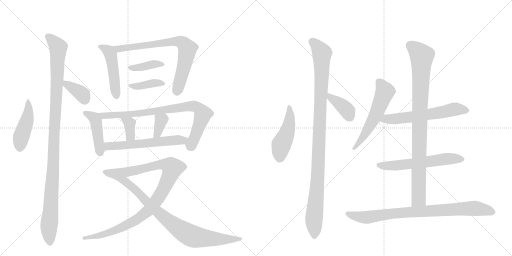
t = 0.00 s
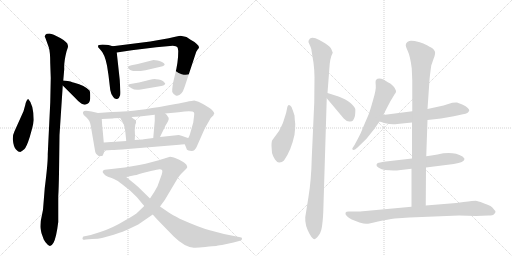
t = 3.34 s
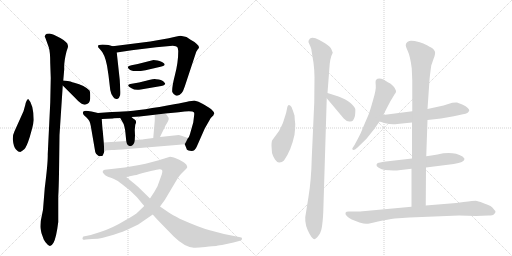
t = 6.67 s
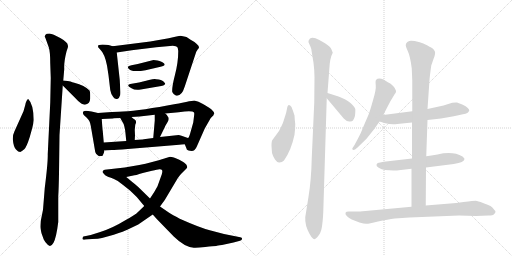
t = 10.01 s
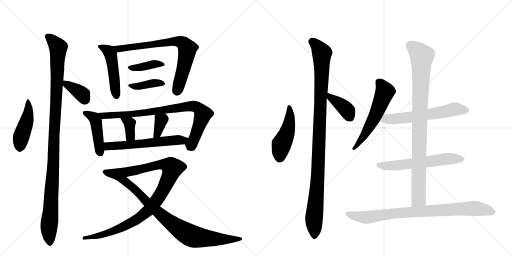
t = 13.35 s
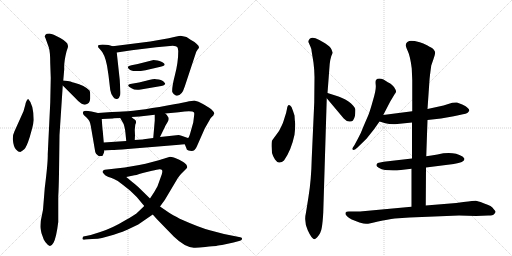
t = 16.68 s

The animated SVG that drew these frames (rendered in a browser with its animation timeline set to each time). Animation: 22 CSS @keyframes rules; one cycle of 16.68 s.

<svg version="1.1" viewBox="0 0 2048 1024" xmlns="http://www.w3.org/2000/svg">
  <g stroke="lightgray" stroke-dasharray="1,1" stroke-width="1" transform="scale(4, 4)">
    <line x1="0" y1="0" x2="256" y2="256"></line>
    <line x1="256" y1="0" x2="0" y2="256"></line>
    <line x1="128" y1="0" x2="128" y2="256"></line>
    <line x1="0" y1="128" x2="256" y2="128"></line>
    <line x1="256" y1="0" x2="512" y2="256"></line>
    <line x1="512" y1="0" x2="256" y2="256"></line>
    <line x1="384" y1="0" x2="384" y2="256"></line>
    <line x1="256" y1="128" x2="512" y2="128"></line>
  </g>
<g transform="scale(1, -1) translate(0, -850)">
   <style type="text/css">
    @keyframes keyframes0 {
      from {
       stroke: black;
       stroke-dashoffset: 455;
       stroke-width: 128;
       }
       60% {
       animation-timing-function: step-end;
       stroke: black;
       stroke-dashoffset: 0;
       stroke-width: 128;
       }
       to {
       stroke: black;
       stroke-width: 1024;
       }
       }
       #make-me-a-hanzi-animation-0 {
         animation: keyframes0 0.620280s both;
         animation-delay: 0.000000s;
         animation-timing-function: linear;
       }
    @keyframes keyframes1 {
      from {
       stroke: black;
       stroke-dashoffset: 1100;
       stroke-width: 128;
       }
       78% {
       animation-timing-function: step-end;
       stroke: black;
       stroke-dashoffset: 0;
       stroke-width: 128;
       }
       to {
       stroke: black;
       stroke-width: 1024;
       }
       }
       #make-me-a-hanzi-animation-1 {
         animation: keyframes1 1.145182s both;
         animation-delay: 0.620280s;
         animation-timing-function: linear;
       }
    @keyframes keyframes2 {
      from {
       stroke: black;
       stroke-dashoffset: 363;
       stroke-width: 128;
       }
       54% {
       animation-timing-function: step-end;
       stroke: black;
       stroke-dashoffset: 0;
       stroke-width: 128;
       }
       to {
       stroke: black;
       stroke-width: 1024;
       }
       }
       #make-me-a-hanzi-animation-2 {
         animation: keyframes2 0.545410s both;
         animation-delay: 1.765462s;
         animation-timing-function: linear;
       }
    @keyframes keyframes3 {
      from {
       stroke: black;
       stroke-dashoffset: 476;
       stroke-width: 128;
       }
       61% {
       animation-timing-function: step-end;
       stroke: black;
       stroke-dashoffset: 0;
       stroke-width: 128;
       }
       to {
       stroke: black;
       stroke-width: 1024;
       }
       }
       #make-me-a-hanzi-animation-3 {
         animation: keyframes3 0.637370s both;
         animation-delay: 2.310872s;
         animation-timing-function: linear;
       }
    @keyframes keyframes4 {
      from {
       stroke: black;
       stroke-dashoffset: 736;
       stroke-width: 128;
       }
       71% {
       animation-timing-function: step-end;
       stroke: black;
       stroke-dashoffset: 0;
       stroke-width: 128;
       }
       to {
       stroke: black;
       stroke-width: 1024;
       }
       }
       #make-me-a-hanzi-animation-4 {
         animation: keyframes4 0.848958s both;
         animation-delay: 2.948242s;
         animation-timing-function: linear;
       }
    @keyframes keyframes5 {
      from {
       stroke: black;
       stroke-dashoffset: 386;
       stroke-width: 128;
       }
       56% {
       animation-timing-function: step-end;
       stroke: black;
       stroke-dashoffset: 0;
       stroke-width: 128;
       }
       to {
       stroke: black;
       stroke-width: 1024;
       }
       }
       #make-me-a-hanzi-animation-5 {
         animation: keyframes5 0.564128s both;
         animation-delay: 3.797201s;
         animation-timing-function: linear;
       }
    @keyframes keyframes6 {
      from {
       stroke: black;
       stroke-dashoffset: 393;
       stroke-width: 128;
       }
       56% {
       animation-timing-function: step-end;
       stroke: black;
       stroke-dashoffset: 0;
       stroke-width: 128;
       }
       to {
       stroke: black;
       stroke-width: 1024;
       }
       }
       #make-me-a-hanzi-animation-6 {
         animation: keyframes6 0.569824s both;
         animation-delay: 4.361328s;
         animation-timing-function: linear;
       }
    @keyframes keyframes7 {
      from {
       stroke: black;
       stroke-dashoffset: 438;
       stroke-width: 128;
       }
       59% {
       animation-timing-function: step-end;
       stroke: black;
       stroke-dashoffset: 0;
       stroke-width: 128;
       }
       to {
       stroke: black;
       stroke-width: 1024;
       }
       }
       #make-me-a-hanzi-animation-7 {
         animation: keyframes7 0.606445s both;
         animation-delay: 4.931152s;
         animation-timing-function: linear;
       }
    @keyframes keyframes8 {
      from {
       stroke: black;
       stroke-dashoffset: 830;
       stroke-width: 128;
       }
       73% {
       animation-timing-function: step-end;
       stroke: black;
       stroke-dashoffset: 0;
       stroke-width: 128;
       }
       to {
       stroke: black;
       stroke-width: 1024;
       }
       }
       #make-me-a-hanzi-animation-8 {
         animation: keyframes8 0.925456s both;
         animation-delay: 5.537598s;
         animation-timing-function: linear;
       }
    @keyframes keyframes9 {
      from {
       stroke: black;
       stroke-dashoffset: 358;
       stroke-width: 128;
       }
       54% {
       animation-timing-function: step-end;
       stroke: black;
       stroke-dashoffset: 0;
       stroke-width: 128;
       }
       to {
       stroke: black;
       stroke-width: 1024;
       }
       }
       #make-me-a-hanzi-animation-9 {
         animation: keyframes9 0.541341s both;
         animation-delay: 6.463053s;
         animation-timing-function: linear;
       }
    @keyframes keyframes10 {
      from {
       stroke: black;
       stroke-dashoffset: 351;
       stroke-width: 128;
       }
       53% {
       animation-timing-function: step-end;
       stroke: black;
       stroke-dashoffset: 0;
       stroke-width: 128;
       }
       to {
       stroke: black;
       stroke-width: 1024;
       }
       }
       #make-me-a-hanzi-animation-10 {
         animation: keyframes10 0.535645s both;
         animation-delay: 7.004395s;
         animation-timing-function: linear;
       }
    @keyframes keyframes11 {
      from {
       stroke: black;
       stroke-dashoffset: 584;
       stroke-width: 128;
       }
       66% {
       animation-timing-function: step-end;
       stroke: black;
       stroke-dashoffset: 0;
       stroke-width: 128;
       }
       to {
       stroke: black;
       stroke-width: 1024;
       }
       }
       #make-me-a-hanzi-animation-11 {
         animation: keyframes11 0.725260s both;
         animation-delay: 7.540039s;
         animation-timing-function: linear;
       }
    @keyframes keyframes12 {
      from {
       stroke: black;
       stroke-dashoffset: 1013;
       stroke-width: 128;
       }
       77% {
       animation-timing-function: step-end;
       stroke: black;
       stroke-dashoffset: 0;
       stroke-width: 128;
       }
       to {
       stroke: black;
       stroke-width: 1024;
       }
       }
       #make-me-a-hanzi-animation-12 {
         animation: keyframes12 1.074382s both;
         animation-delay: 8.265299s;
         animation-timing-function: linear;
       }
    @keyframes keyframes13 {
      from {
       stroke: black;
       stroke-dashoffset: 831;
       stroke-width: 128;
       }
       73% {
       animation-timing-function: step-end;
       stroke: black;
       stroke-dashoffset: 0;
       stroke-width: 128;
       }
       to {
       stroke: black;
       stroke-width: 1024;
       }
       }
       #make-me-a-hanzi-animation-13 {
         animation: keyframes13 0.926270s both;
         animation-delay: 9.339681s;
         animation-timing-function: linear;
       }
    @keyframes keyframes14 {
      from {
       stroke: black;
       stroke-dashoffset: 463;
       stroke-width: 128;
       }
       60% {
       animation-timing-function: step-end;
       stroke: black;
       stroke-dashoffset: 0;
       stroke-width: 128;
       }
       to {
       stroke: black;
       stroke-width: 1024;
       }
       }
       #make-me-a-hanzi-animation-14 {
         animation: keyframes14 0.626790s both;
         animation-delay: 10.265951s;
         animation-timing-function: linear;
       }
    @keyframes keyframes15 {
      from {
       stroke: black;
       stroke-dashoffset: 1051;
       stroke-width: 128;
       }
       77% {
       animation-timing-function: step-end;
       stroke: black;
       stroke-dashoffset: 0;
       stroke-width: 128;
       }
       to {
       stroke: black;
       stroke-width: 1024;
       }
       }
       #make-me-a-hanzi-animation-15 {
         animation: keyframes15 1.105306s both;
         animation-delay: 10.892741s;
         animation-timing-function: linear;
       }
    @keyframes keyframes16 {
      from {
       stroke: black;
       stroke-dashoffset: 385;
       stroke-width: 128;
       }
       56% {
       animation-timing-function: step-end;
       stroke: black;
       stroke-dashoffset: 0;
       stroke-width: 128;
       }
       to {
       stroke: black;
       stroke-width: 1024;
       }
       }
       #make-me-a-hanzi-animation-16 {
         animation: keyframes16 0.563314s both;
         animation-delay: 11.998047s;
         animation-timing-function: linear;
       }
    @keyframes keyframes17 {
      from {
       stroke: black;
       stroke-dashoffset: 565;
       stroke-width: 128;
       }
       65% {
       animation-timing-function: step-end;
       stroke: black;
       stroke-dashoffset: 0;
       stroke-width: 128;
       }
       to {
       stroke: black;
       stroke-width: 1024;
       }
       }
       #make-me-a-hanzi-animation-17 {
         animation: keyframes17 0.709798s both;
         animation-delay: 12.561361s;
         animation-timing-function: linear;
       }
    @keyframes keyframes18 {
      from {
       stroke: black;
       stroke-dashoffset: 601;
       stroke-width: 128;
       }
       66% {
       animation-timing-function: step-end;
       stroke: black;
       stroke-dashoffset: 0;
       stroke-width: 128;
       }
       to {
       stroke: black;
       stroke-width: 1024;
       }
       }
       #make-me-a-hanzi-animation-18 {
         animation: keyframes18 0.739095s both;
         animation-delay: 13.271159s;
         animation-timing-function: linear;
       }
    @keyframes keyframes19 {
      from {
       stroke: black;
       stroke-dashoffset: 593;
       stroke-width: 128;
       }
       66% {
       animation-timing-function: step-end;
       stroke: black;
       stroke-dashoffset: 0;
       stroke-width: 128;
       }
       to {
       stroke: black;
       stroke-width: 1024;
       }
       }
       #make-me-a-hanzi-animation-19 {
         animation: keyframes19 0.732585s both;
         animation-delay: 14.010254s;
         animation-timing-function: linear;
       }
    @keyframes keyframes20 {
      from {
       stroke: black;
       stroke-dashoffset: 924;
       stroke-width: 128;
       }
       75% {
       animation-timing-function: step-end;
       stroke: black;
       stroke-dashoffset: 0;
       stroke-width: 128;
       }
       to {
       stroke: black;
       stroke-width: 1024;
       }
       }
       #make-me-a-hanzi-animation-20 {
         animation: keyframes20 1.001953s both;
         animation-delay: 14.742839s;
         animation-timing-function: linear;
       }
    @keyframes keyframes21 {
      from {
       stroke: black;
       stroke-dashoffset: 842;
       stroke-width: 128;
       }
       73% {
       animation-timing-function: step-end;
       stroke: black;
       stroke-dashoffset: 0;
       stroke-width: 128;
       }
       to {
       stroke: black;
       stroke-width: 1024;
       }
       }
       #make-me-a-hanzi-animation-21 {
         animation: keyframes21 0.935221s both;
         animation-delay: 15.744792s;
         animation-timing-function: linear;
       }
</style>
<path d="M 113 454 Q 110 454 106 446 Q 102 438 101 430 L 94 405 L 58 325 Q 51 312 51 294 Q 54 262 64 252 Q 73 242 81 242 Q 87 244 97 253 Q 106 261 119 302 L 129 338 Q 134 358 135 370 Q 134 433 113 454 Z" fill="lightgray"></path> 
<path d="M 236 157 L 238 310 L 251 508 L 253 528 L 257 574 Q 255 600 266 644 L 271 659 Q 273 665 271 670 Q 271 681 241 698 Q 211 715 198 716 Q 184 716 182 711 Q 179 706 179 705 Q 179 703 182 697 L 195 661 Q 201 643 201 596 L 203 538 L 201 440 L 191 234 Q 192 200 179 98 L 172 11 L 163 -34 Q 161 -59 162 -61 Q 162 -64 166 -83 L 175 -108 Q 179 -117 191 -129 Q 203 -141 214 -121 Q 225 -102 233 -38 L 233 64 Q 235 97 236 157 Z" fill="lightgray"></path> 
<path d="M 251 508 L 301 458 Q 315 442 325 436 Q 334 430 343 432 Q 359 435 361 456 L 361 471 Q 361 482 358 488 Q 339 508 297 519 Q 289 521 282 524 Q 274 526 253 528 C 229 530 230 529 251 508 Z" fill="lightgray"></path> 
<path d="M 451 665 L 434 670 Q 426 672 410 672 Q 393 672 392 666 Q 391 660 399 654 Q 419 635 428 588 L 434 549 L 441 490 Q 444 472 453 462 Q 459 452 469 454 Q 477 455 479 466 Q 483 471 481 492 L 479 530 L 467 640 C 465 661 465 661 451 665 Z" fill="lightgray"></path> 
<path d="M 625 661 L 691 667 Q 706 666 709 662 Q 712 658 713 646 Q 713 601 700 551 Q 687 501 689 482 Q 693 473 703 468 Q 726 462 739 504 L 785 643 L 792 654 Q 802 662 787 674 Q 780 682 764 690 Q 752 699 746 702 Q 739 704 722 707 Q 713 707 675 697 L 601 684 L 451 665 C 421 661 437 636 467 640 L 527 649 L 625 661 Z" fill="lightgray"></path> 
<path d="M 630 608 L 614 610 L 551 594 L 526 589 Q 513 586 512 583 Q 510 580 517 573 Q 523 566 541 566 L 563 566 L 582 569 L 642 583 Q 662 587 658 594 Q 658 597 648 602 Q 637 607 630 608 Z" fill="lightgray"></path> 
<path d="M 596 530 L 556 520 L 521 514 Q 514 513 513 509 Q 512 505 526 497 Q 539 488 563 492 L 645 506 Q 655 507 658 511 Q 661 514 661 516 Q 661 517 654 524 Q 647 531 625 533 Q 619 536 596 530 Z" fill="lightgray"></path> 
<path d="M 392 398 L 366 404 Q 350 407 344 407 Q 325 406 335 390 L 346 380 Q 360 368 363 347 L 381 242 Q 382 236 392 228 Q 396 224 404 226 Q 411 224 413 233 Q 417 240 417 248 L 415 280 L 411 326 Q 410 328 407 374 C 406 395 406 395 392 398 Z" fill="lightgray"></path> 
<path d="M 739 273 L 746 256 Q 747 248 760 247 Q 772 245 778 250 Q 784 255 789 268 L 819 336 L 843 378 L 853 388 Q 855 389 855 393 L 857 395 Q 858 401 845 413 Q 831 425 794 443 L 777 448 Q 772 448 744 442 L 724 438 Q 718 436 702 434 Q 566 408 492 404 Q 481 404 447 402 L 392 398 C 362 396 377 373 407 374 L 452 376 Q 453 377 455 377 L 481 378 L 526 382 L 558 384 L 619 391 L 661 396 L 715 401 Q 770 409 776 400 Q 778 398 776 384 L 773 360 L 760 314 Q 755 299 752 298 C 739 272 739 274 739 273 Z" fill="lightgray"></path> 
<path d="M 481 378 L 489 364 Q 499 350 502 316 L 505 286 C 508 256 537 260 539 290 L 540 309 L 539 330 L 541 351 Q 548 365 540 371 Q 532 376 526 382 C 504 403 466 404 481 378 Z" fill="lightgray"></path> 
<path d="M 619 368 L 613 298 C 610 268 627 275 640 302 L 653 329 Q 661 345 661 346 L 671 363 Q 679 377 671 384 Q 669 391 661 396 C 637 413 619 421 619 391 L 619 368 Z" fill="lightgray"></path> 
<path d="M 417 248 L 447 250 Q 461 250 511 254 L 705 270 Q 730 273 739 273 C 769 275 780 288 752 298 Q 750 298 743 301 L 726 307 Q 717 310 715 310 L 640 302 L 613 298 L 575 293 Q 569 292 539 290 L 505 286 L 415 280 C 385 278 387 246 417 248 Z" fill="lightgray"></path> 
<path d="M 577 26 L 553 3 Q 542 -9 503 -30 Q 451 -62 401 -78 L 363 -90 L 339 -95 Q 330 -94 330 -104 Q 329 -106 332 -108 Q 335 -110 343 -108 L 369 -106 Q 394 -105 408 -102 L 455 -89 Q 499 -74 509 -69 L 553 -48 L 611 -8 L 640 24 L 659 50 L 709 134 Q 711 138 724 154 L 741 171 Q 747 176 749 181 Q 749 186 745 192 Q 741 198 717 211 Q 692 223 680 223 L 635 209 L 601 200 Q 585 195 557 190 L 499 180 L 419 171 Q 413 170 411 165 Q 409 160 416 154 Q 422 148 424 147 L 428 145 Q 429 144 450 137 L 505 142 L 533 148 Q 540 148 571 158 L 608 167 Q 630 172 637 173 Q 644 174 648 170 Q 652 165 644 144 L 630 105 L 617 82 L 600 56 L 577 26 Z" fill="lightgray"></path> 
<path d="M 611 -8 L 627 -26 L 695 -96 Q 738 -138 775 -141 Q 788 -142 821 -138 Q 854 -134 865 -134 Q 868 -132 888 -130 L 934 -120 L 960 -113 Q 968 -111 968 -106 Q 970 -100 961 -99 L 896 -86 L 839 -71 Q 800 -61 719 -25 Q 689 -9 675 0 L 640 24 L 600 56 L 553 102 Q 541 113 529 122 L 505 142 C 482 161 423 150 450 137 Q 470 129 491 111 L 520 88 L 547 62 Q 576 27 577 26 L 611 -8 Z" fill="lightgray"></path> 
<path d="M 1181 354 Q 1179 367 1178 388 Q 1173 405 1166 422 Q 1152 441 1148 415 Q 1146 401 1138 378 Q 1131 355 1128 350 L 1116 326 L 1089 289 Q 1086 285 1086 266 L 1088 238 Q 1091 226 1100 212 Q 1110 198 1118 200 Q 1128 200 1136 208 Q 1165 249 1178 311 Q 1181 336 1181 354 Z" fill="lightgray"></path> 
<path d="M 1293 0 L 1307 457 L 1310 478 L 1317 570 Q 1319 618 1331 639 L 1326 652 Q 1322 663 1300 677 Q 1278 691 1262 697 Q 1247 702 1239 695 Q 1232 687 1234 681 L 1242 663 Q 1247 651 1246 648 L 1254 599 Q 1258 567 1258 541 L 1257 440 L 1247 218 Q 1245 129 1234 63 L 1224 0 Q 1215 -36 1231 -71 Q 1247 -107 1259 -107 L 1268 -100 Q 1284 -83 1287 -61 Q 1291 -39 1293 0 Z" fill="lightgray"></path> 
<path d="M 1307 457 L 1375 376 Q 1386 364 1397 364 Q 1408 363 1412 368 Q 1418 378 1420 387 Q 1422 408 1421 414 Q 1420 420 1412 428 Q 1399 445 1366 459 L 1354 464 L 1310 478 C 1282 487 1288 480 1307 457 Z" fill="lightgray"></path> 
<path d="M 1533 390 L 1561 444 L 1579 474 Q 1584 480 1584 484 Q 1585 488 1576 502 Q 1568 512 1561 516 Q 1555 519 1534 532 Q 1513 540 1504 530 Q 1501 526 1503 509 Q 1505 491 1492 449 Q 1480 406 1474 391 L 1455 347 Q 1443 315 1432 296 L 1418 270 L 1409 256 Q 1409 252 1413 250 Q 1419 250 1430 260 L 1466 295 L 1497 334 L 1518 364 L 1533 390 Z" fill="lightgray"></path> 
<path d="M 1710 370 L 1764 376 L 1815 385 L 1852 393 Q 1874 396 1877 408 Q 1878 411 1871 418 Q 1865 425 1849 432 Q 1833 439 1828 440 Q 1823 441 1809 439 L 1774 428 L 1710 414 L 1649 405 L 1533 390 C 1503 386 1489 373 1518 364 L 1541 357 Q 1566 351 1589 354 L 1648 360 L 1710 370 Z" fill="lightgray"></path> 
<path d="M 1704 180 L 1815 194 Q 1858 201 1858 214 L 1856 218 L 1850 224 Q 1811 247 1750 232 Q 1724 227 1705 225 L 1648 216 L 1535 203 Q 1518 200 1511 198 Q 1508 196 1506 191 Q 1504 186 1515 179 Q 1526 171 1540 170 L 1573 168 Q 1592 168 1595 169 L 1646 175 L 1704 180 Z" fill="lightgray"></path> 
<path d="M 1703 28 L 1704 180 L 1705 225 L 1710 370 L 1710 414 L 1718 530 Q 1719 545 1725 588 L 1734 614 Q 1742 634 1740 643 Q 1736 651 1732 655 Q 1728 658 1710 668 Q 1692 677 1679 681 Q 1640 691 1633 684 Q 1630 683 1625 677 L 1623 670 Q 1622 667 1631 646 Q 1641 625 1647 576 L 1649 529 L 1649 405 L 1648 360 L 1648 216 L 1646 175 L 1646 23 C 1646 -7 1703 -2 1703 28 Z" fill="lightgray"></path> 
<path d="M 1854 42 L 1825 38 L 1703 28 L 1646 23 L 1440 4 L 1395 4 Q 1384 4 1382 -1 Q 1380 -7 1388 -15 Q 1396 -23 1407 -28 L 1438 -40 Q 1456 -45 1464 -45 Q 1472 -46 1512 -36 Q 1552 -27 1579 -24 L 1638 -20 L 1836 -12 L 1904 -14 L 1953 -12 Q 1972 -12 1977 -6 Q 1982 0 1982 3 Q 1983 5 1976 12 Q 1970 22 1962 26 Q 1954 30 1932 38 Q 1911 46 1903 47 Q 1896 47 1854 42 Z" fill="lightgray"></path> 
      <clipPath id="make-me-a-hanzi-clip-0">
      <path d="M 113 454 Q 110 454 106 446 Q 102 438 101 430 L 94 405 L 58 325 Q 51 312 51 294 Q 54 262 64 252 Q 73 242 81 242 Q 87 244 97 253 Q 106 261 119 302 L 129 338 Q 134 358 135 370 Q 134 433 113 454 Z" fill="lightgray"></path>
      </clipPath>
      <path clip-path="url(#make-me-a-hanzi-clip-0)" d="M 113 447 L 114 396 L 84 299 L 80 253 " fill="none" id="make-me-a-hanzi-animation-0" stroke-dasharray="327 654" stroke-linecap="round"></path>

      <clipPath id="make-me-a-hanzi-clip-1">
      <path d="M 236 157 L 238 310 L 251 508 L 253 528 L 257 574 Q 255 600 266 644 L 271 659 Q 273 665 271 670 Q 271 681 241 698 Q 211 715 198 716 Q 184 716 182 711 Q 179 706 179 705 Q 179 703 182 697 L 195 661 Q 201 643 201 596 L 203 538 L 201 440 L 191 234 Q 192 200 179 98 L 172 11 L 163 -34 Q 161 -59 162 -61 Q 162 -64 166 -83 L 175 -108 Q 179 -117 191 -129 Q 203 -141 214 -121 Q 225 -102 233 -38 L 233 64 Q 235 97 236 157 Z" fill="lightgray"></path>
      </clipPath>
      <path clip-path="url(#make-me-a-hanzi-clip-1)" d="M 189 704 L 208 691 L 233 660 L 215 226 L 195 -69 L 201 -120 " fill="none" id="make-me-a-hanzi-animation-1" stroke-dasharray="972 1944" stroke-linecap="round"></path>

      <clipPath id="make-me-a-hanzi-clip-2">
      <path d="M 251 508 L 301 458 Q 315 442 325 436 Q 334 430 343 432 Q 359 435 361 456 L 361 471 Q 361 482 358 488 Q 339 508 297 519 Q 289 521 282 524 Q 274 526 253 528 C 229 530 230 529 251 508 Z" fill="lightgray"></path>
      </clipPath>
      <path clip-path="url(#make-me-a-hanzi-clip-2)" d="M 261 522 L 266 512 L 330 472 L 339 454 " fill="none" id="make-me-a-hanzi-animation-2" stroke-dasharray="235 470" stroke-linecap="round"></path>

      <clipPath id="make-me-a-hanzi-clip-3">
      <path d="M 451 665 L 434 670 Q 426 672 410 672 Q 393 672 392 666 Q 391 660 399 654 Q 419 635 428 588 L 434 549 L 441 490 Q 444 472 453 462 Q 459 452 469 454 Q 477 455 479 466 Q 483 471 481 492 L 479 530 L 467 640 C 465 661 465 661 451 665 Z" fill="lightgray"></path>
      </clipPath>
      <path clip-path="url(#make-me-a-hanzi-clip-3)" d="M 400 662 L 432 647 L 442 633 L 466 467 " fill="none" id="make-me-a-hanzi-animation-3" stroke-dasharray="348 696" stroke-linecap="round"></path>

      <clipPath id="make-me-a-hanzi-clip-4">
      <path d="M 625 661 L 691 667 Q 706 666 709 662 Q 712 658 713 646 Q 713 601 700 551 Q 687 501 689 482 Q 693 473 703 468 Q 726 462 739 504 L 785 643 L 792 654 Q 802 662 787 674 Q 780 682 764 690 Q 752 699 746 702 Q 739 704 722 707 Q 713 707 675 697 L 601 684 L 451 665 C 421 661 437 636 467 640 L 527 649 L 625 661 Z" fill="lightgray"></path>
      </clipPath>
      <path clip-path="url(#make-me-a-hanzi-clip-4)" d="M 459 661 L 475 655 L 703 685 L 735 675 L 749 655 L 747 633 L 711 492 L 705 487 " fill="none" id="make-me-a-hanzi-animation-4" stroke-dasharray="608 1216" stroke-linecap="round"></path>

      <clipPath id="make-me-a-hanzi-clip-5">
      <path d="M 630 608 L 614 610 L 551 594 L 526 589 Q 513 586 512 583 Q 510 580 517 573 Q 523 566 541 566 L 563 566 L 582 569 L 642 583 Q 662 587 658 594 Q 658 597 648 602 Q 637 607 630 608 Z" fill="lightgray"></path>
      </clipPath>
      <path clip-path="url(#make-me-a-hanzi-clip-5)" d="M 521 581 L 558 580 L 612 593 L 649 593 " fill="none" id="make-me-a-hanzi-animation-5" stroke-dasharray="258 516" stroke-linecap="round"></path>

      <clipPath id="make-me-a-hanzi-clip-6">
      <path d="M 596 530 L 556 520 L 521 514 Q 514 513 513 509 Q 512 505 526 497 Q 539 488 563 492 L 645 506 Q 655 507 658 511 Q 661 514 661 516 Q 661 517 654 524 Q 647 531 625 533 Q 619 536 596 530 Z" fill="lightgray"></path>
      </clipPath>
      <path clip-path="url(#make-me-a-hanzi-clip-6)" d="M 519 509 L 553 505 L 608 517 L 654 517 " fill="none" id="make-me-a-hanzi-animation-6" stroke-dasharray="265 530" stroke-linecap="round"></path>

      <clipPath id="make-me-a-hanzi-clip-7">
      <path d="M 392 398 L 366 404 Q 350 407 344 407 Q 325 406 335 390 L 346 380 Q 360 368 363 347 L 381 242 Q 382 236 392 228 Q 396 224 404 226 Q 411 224 413 233 Q 417 240 417 248 L 415 280 L 411 326 Q 410 328 407 374 C 406 395 406 395 392 398 Z" fill="lightgray"></path>
      </clipPath>
      <path clip-path="url(#make-me-a-hanzi-clip-7)" d="M 341 398 L 368 385 L 383 367 L 400 240 " fill="none" id="make-me-a-hanzi-animation-7" stroke-dasharray="310 620" stroke-linecap="round"></path>

      <clipPath id="make-me-a-hanzi-clip-8">
      <path d="M 739 273 L 746 256 Q 747 248 760 247 Q 772 245 778 250 Q 784 255 789 268 L 819 336 L 843 378 L 853 388 Q 855 389 855 393 L 857 395 Q 858 401 845 413 Q 831 425 794 443 L 777 448 Q 772 448 744 442 L 724 438 Q 718 436 702 434 Q 566 408 492 404 Q 481 404 447 402 L 392 398 C 362 396 377 373 407 374 L 452 376 Q 453 377 455 377 L 481 378 L 526 382 L 558 384 L 619 391 L 661 396 L 715 401 Q 770 409 776 400 Q 778 398 776 384 L 773 360 L 760 314 Q 755 299 752 298 C 739 272 739 274 739 273 Z" fill="lightgray"></path>
      </clipPath>
      <path clip-path="url(#make-me-a-hanzi-clip-8)" d="M 399 394 L 414 387 L 518 392 L 756 425 L 784 422 L 812 394 L 778 297 L 758 259 " fill="none" id="make-me-a-hanzi-animation-8" stroke-dasharray="702 1404" stroke-linecap="round"></path>

      <clipPath id="make-me-a-hanzi-clip-9">
      <path d="M 481 378 L 489 364 Q 499 350 502 316 L 505 286 C 508 256 537 260 539 290 L 540 309 L 539 330 L 541 351 Q 548 365 540 371 Q 532 376 526 382 C 504 403 466 404 481 378 Z" fill="lightgray"></path>
      </clipPath>
      <path clip-path="url(#make-me-a-hanzi-clip-9)" d="M 489 378 L 518 357 L 521 310 L 510 294 " fill="none" id="make-me-a-hanzi-animation-9" stroke-dasharray="230 460" stroke-linecap="round"></path>

      <clipPath id="make-me-a-hanzi-clip-10">
      <path d="M 619 368 L 613 298 C 610 268 627 275 640 302 L 653 329 Q 661 345 661 346 L 671 363 Q 679 377 671 384 Q 669 391 661 396 C 637 413 619 421 619 391 L 619 368 Z" fill="lightgray"></path>
      </clipPath>
      <path clip-path="url(#make-me-a-hanzi-clip-10)" d="M 627 385 L 645 369 L 630 316 L 619 305 " fill="none" id="make-me-a-hanzi-animation-10" stroke-dasharray="223 446" stroke-linecap="round"></path>

      <clipPath id="make-me-a-hanzi-clip-11">
      <path d="M 417 248 L 447 250 Q 461 250 511 254 L 705 270 Q 730 273 739 273 C 769 275 780 288 752 298 Q 750 298 743 301 L 726 307 Q 717 310 715 310 L 640 302 L 613 298 L 575 293 Q 569 292 539 290 L 505 286 L 415 280 C 385 278 387 246 417 248 Z" fill="lightgray"></path>
      </clipPath>
      <path clip-path="url(#make-me-a-hanzi-clip-11)" d="M 424 254 L 431 265 L 745 293 " fill="none" id="make-me-a-hanzi-animation-11" stroke-dasharray="456 912" stroke-linecap="round"></path>

      <clipPath id="make-me-a-hanzi-clip-12">
      <path d="M 577 26 L 553 3 Q 542 -9 503 -30 Q 451 -62 401 -78 L 363 -90 L 339 -95 Q 330 -94 330 -104 Q 329 -106 332 -108 Q 335 -110 343 -108 L 369 -106 Q 394 -105 408 -102 L 455 -89 Q 499 -74 509 -69 L 553 -48 L 611 -8 L 640 24 L 659 50 L 709 134 Q 711 138 724 154 L 741 171 Q 747 176 749 181 Q 749 186 745 192 Q 741 198 717 211 Q 692 223 680 223 L 635 209 L 601 200 Q 585 195 557 190 L 499 180 L 419 171 Q 413 170 411 165 Q 409 160 416 154 Q 422 148 424 147 L 428 145 Q 429 144 450 137 L 505 142 L 533 148 Q 540 148 571 158 L 608 167 Q 630 172 637 173 Q 644 174 648 170 Q 652 165 644 144 L 630 105 L 617 82 L 600 56 L 577 26 Z" fill="lightgray"></path>
      </clipPath>
      <path clip-path="url(#make-me-a-hanzi-clip-12)" d="M 419 162 L 447 155 L 496 160 L 649 192 L 665 191 L 689 178 L 654 93 L 629 52 L 598 13 L 559 -20 L 460 -73 L 338 -103 " fill="none" id="make-me-a-hanzi-animation-12" stroke-dasharray="885 1770" stroke-linecap="round"></path>

      <clipPath id="make-me-a-hanzi-clip-13">
      <path d="M 611 -8 L 627 -26 L 695 -96 Q 738 -138 775 -141 Q 788 -142 821 -138 Q 854 -134 865 -134 Q 868 -132 888 -130 L 934 -120 L 960 -113 Q 968 -111 968 -106 Q 970 -100 961 -99 L 896 -86 L 839 -71 Q 800 -61 719 -25 Q 689 -9 675 0 L 640 24 L 600 56 L 553 102 Q 541 113 529 122 L 505 142 C 482 161 423 150 450 137 Q 470 129 491 111 L 520 88 L 547 62 Q 576 27 577 26 L 611 -8 Z" fill="lightgray"></path>
      </clipPath>
      <path clip-path="url(#make-me-a-hanzi-clip-13)" d="M 467 132 L 501 125 L 660 -23 L 762 -92 L 827 -104 L 961 -106 " fill="none" id="make-me-a-hanzi-animation-13" stroke-dasharray="703 1406" stroke-linecap="round"></path>

      <clipPath id="make-me-a-hanzi-clip-14">
      <path d="M 1181 354 Q 1179 367 1178 388 Q 1173 405 1166 422 Q 1152 441 1148 415 Q 1146 401 1138 378 Q 1131 355 1128 350 L 1116 326 L 1089 289 Q 1086 285 1086 266 L 1088 238 Q 1091 226 1100 212 Q 1110 198 1118 200 Q 1128 200 1136 208 Q 1165 249 1178 311 Q 1181 336 1181 354 Z" fill="lightgray"></path>
      </clipPath>
      <path clip-path="url(#make-me-a-hanzi-clip-14)" d="M 1156 420 L 1160 389 L 1153 336 L 1126 273 L 1118 220 " fill="none" id="make-me-a-hanzi-animation-14" stroke-dasharray="335 670" stroke-linecap="round"></path>

      <clipPath id="make-me-a-hanzi-clip-15">
      <path d="M 1293 0 L 1307 457 L 1310 478 L 1317 570 Q 1319 618 1331 639 L 1326 652 Q 1322 663 1300 677 Q 1278 691 1262 697 Q 1247 702 1239 695 Q 1232 687 1234 681 L 1242 663 Q 1247 651 1246 648 L 1254 599 Q 1258 567 1258 541 L 1257 440 L 1247 218 Q 1245 129 1234 63 L 1224 0 Q 1215 -36 1231 -71 Q 1247 -107 1259 -107 L 1268 -100 Q 1284 -83 1287 -61 Q 1291 -39 1293 0 Z" fill="lightgray"></path>
      </clipPath>
      <path clip-path="url(#make-me-a-hanzi-clip-15)" d="M 1249 683 L 1277 655 L 1288 635 L 1271 135 L 1256 -24 L 1259 -97 " fill="none" id="make-me-a-hanzi-animation-15" stroke-dasharray="923 1846" stroke-linecap="round"></path>

      <clipPath id="make-me-a-hanzi-clip-16">
      <path d="M 1307 457 L 1375 376 Q 1386 364 1397 364 Q 1408 363 1412 368 Q 1418 378 1420 387 Q 1422 408 1421 414 Q 1420 420 1412 428 Q 1399 445 1366 459 L 1354 464 L 1310 478 C 1282 487 1288 480 1307 457 Z" fill="lightgray"></path>
      </clipPath>
      <path clip-path="url(#make-me-a-hanzi-clip-16)" d="M 1316 472 L 1321 459 L 1381 417 L 1401 380 " fill="none" id="make-me-a-hanzi-animation-16" stroke-dasharray="257 514" stroke-linecap="round"></path>

      <clipPath id="make-me-a-hanzi-clip-17">
      <path d="M 1533 390 L 1561 444 L 1579 474 Q 1584 480 1584 484 Q 1585 488 1576 502 Q 1568 512 1561 516 Q 1555 519 1534 532 Q 1513 540 1504 530 Q 1501 526 1503 509 Q 1505 491 1492 449 Q 1480 406 1474 391 L 1455 347 Q 1443 315 1432 296 L 1418 270 L 1409 256 Q 1409 252 1413 250 Q 1419 250 1430 260 L 1466 295 L 1497 334 L 1518 364 L 1533 390 Z" fill="lightgray"></path>
      </clipPath>
      <path clip-path="url(#make-me-a-hanzi-clip-17)" d="M 1514 524 L 1540 484 L 1534 467 L 1477 342 L 1415 256 " fill="none" id="make-me-a-hanzi-animation-17" stroke-dasharray="437 874" stroke-linecap="round"></path>

      <clipPath id="make-me-a-hanzi-clip-18">
      <path d="M 1710 370 L 1764 376 L 1815 385 L 1852 393 Q 1874 396 1877 408 Q 1878 411 1871 418 Q 1865 425 1849 432 Q 1833 439 1828 440 Q 1823 441 1809 439 L 1774 428 L 1710 414 L 1649 405 L 1533 390 C 1503 386 1489 373 1518 364 L 1541 357 Q 1566 351 1589 354 L 1648 360 L 1710 370 Z" fill="lightgray"></path>
      </clipPath>
      <path clip-path="url(#make-me-a-hanzi-clip-18)" d="M 1526 368 L 1543 375 L 1652 382 L 1823 414 L 1866 408 " fill="none" id="make-me-a-hanzi-animation-18" stroke-dasharray="473 946" stroke-linecap="round"></path>

      <clipPath id="make-me-a-hanzi-clip-19">
      <path d="M 1704 180 L 1815 194 Q 1858 201 1858 214 L 1856 218 L 1850 224 Q 1811 247 1750 232 Q 1724 227 1705 225 L 1648 216 L 1535 203 Q 1518 200 1511 198 Q 1508 196 1506 191 Q 1504 186 1515 179 Q 1526 171 1540 170 L 1573 168 Q 1592 168 1595 169 L 1646 175 L 1704 180 Z" fill="lightgray"></path>
      </clipPath>
      <path clip-path="url(#make-me-a-hanzi-clip-19)" d="M 1516 189 L 1580 187 L 1778 214 L 1851 213 " fill="none" id="make-me-a-hanzi-animation-19" stroke-dasharray="465 930" stroke-linecap="round"></path>

      <clipPath id="make-me-a-hanzi-clip-20">
      <path d="M 1703 28 L 1704 180 L 1705 225 L 1710 370 L 1710 414 L 1718 530 Q 1719 545 1725 588 L 1734 614 Q 1742 634 1740 643 Q 1736 651 1732 655 Q 1728 658 1710 668 Q 1692 677 1679 681 Q 1640 691 1633 684 Q 1630 683 1625 677 L 1623 670 Q 1622 667 1631 646 Q 1641 625 1647 576 L 1649 529 L 1649 405 L 1648 360 L 1648 216 L 1646 175 L 1646 23 C 1646 -7 1703 -2 1703 28 Z" fill="lightgray"></path>
      </clipPath>
      <path clip-path="url(#make-me-a-hanzi-clip-20)" d="M 1639 669 L 1663 653 L 1687 623 L 1675 54 L 1653 31 " fill="none" id="make-me-a-hanzi-animation-20" stroke-dasharray="796 1592" stroke-linecap="round"></path>

      <clipPath id="make-me-a-hanzi-clip-21">
      <path d="M 1854 42 L 1825 38 L 1703 28 L 1646 23 L 1440 4 L 1395 4 Q 1384 4 1382 -1 Q 1380 -7 1388 -15 Q 1396 -23 1407 -28 L 1438 -40 Q 1456 -45 1464 -45 Q 1472 -46 1512 -36 Q 1552 -27 1579 -24 L 1638 -20 L 1836 -12 L 1904 -14 L 1953 -12 Q 1972 -12 1977 -6 Q 1982 0 1982 3 Q 1983 5 1976 12 Q 1970 22 1962 26 Q 1954 30 1932 38 Q 1911 46 1903 47 Q 1896 47 1854 42 Z" fill="lightgray"></path>
      </clipPath>
      <path clip-path="url(#make-me-a-hanzi-clip-21)" d="M 1391 -5 L 1441 -18 L 1471 -19 L 1576 -3 L 1867 16 L 1914 15 L 1972 3 " fill="none" id="make-me-a-hanzi-animation-21" stroke-dasharray="714 1428" stroke-linecap="round"></path>

</g>
</svg>
